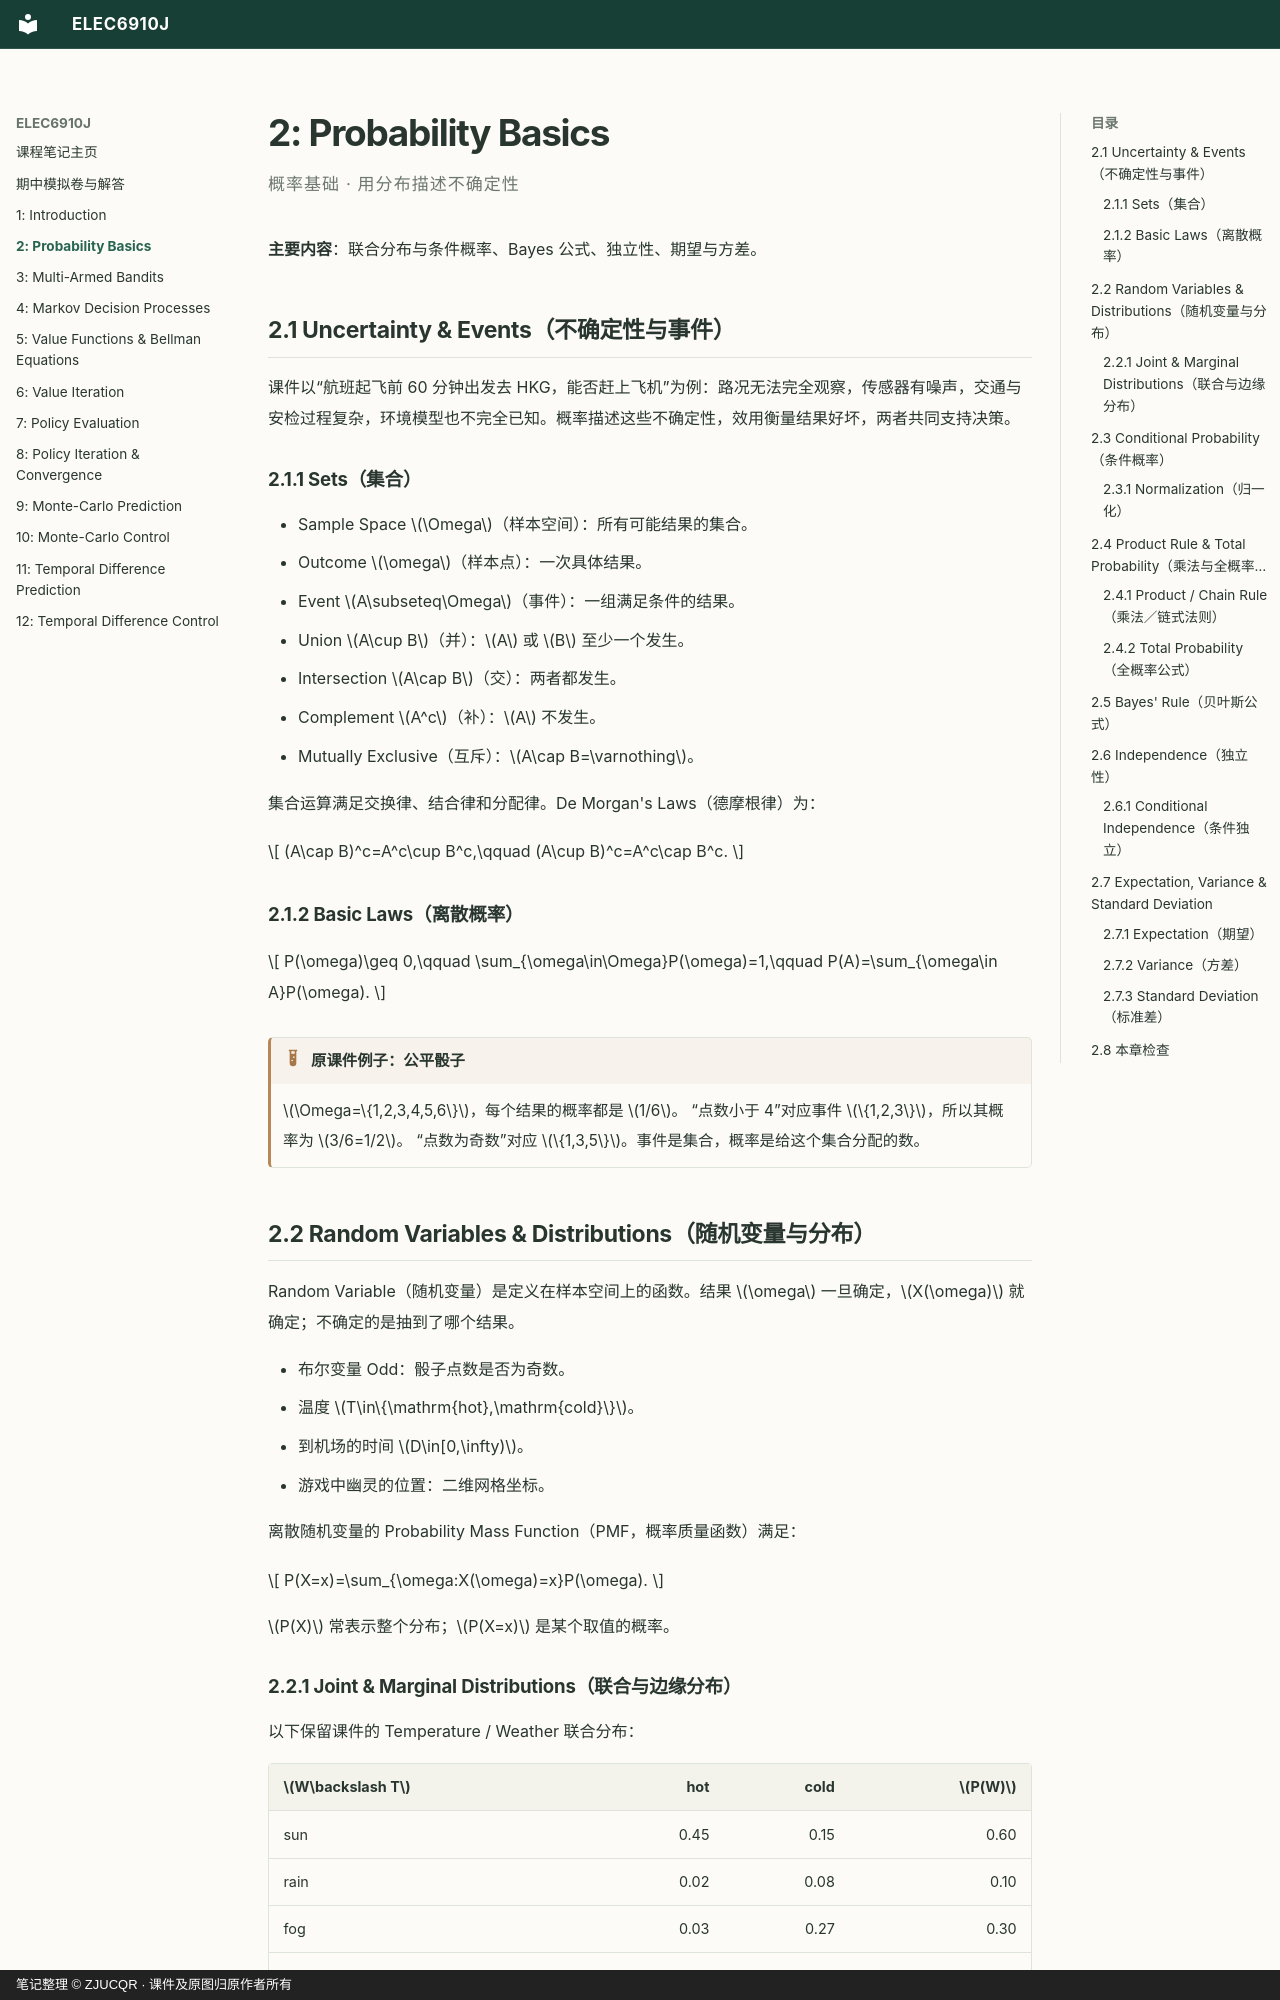

repository: ZJUCQR/ELEC6910J · page: chapters/02-probability/index.html · generator: mkdocs · copyright: 笔记整理 © ZJUCQR · 课件及原图归原作者所有

# 2: Probability Basics

<p class="chapter-subtitle">概率基础 · 用分布描述不确定性</p>

**主要内容**：联合分布与条件概率、Bayes 公式、独立性、期望与方差。

## 2.1 Uncertainty & Events（不确定性与事件）

课件以“航班起飞前 60 分钟出发去 HKG，能否赶上飞机”为例：路况无法完全观察，传感器有噪声，交通与安检过程复杂，环境模型也不完全已知。概率描述这些不确定性，效用衡量结果好坏，两者共同支持决策。

### 2.1.1 Sets（集合）

- Sample Space $\Omega$（样本空间）：所有可能结果的集合。
- Outcome $\omega$（样本点）：一次具体结果。
- Event $A\subseteq\Omega$（事件）：一组满足条件的结果。
- Union $A\cup B$（并）：$A$ 或 $B$ 至少一个发生。
- Intersection $A\cap B$（交）：两者都发生。
- Complement $A^c$（补）：$A$ 不发生。
- Mutually Exclusive（互斥）：$A\cap B=\varnothing$。

集合运算满足交换律、结合律和分配律。De Morgan's Laws（德摩根律）为：

$$
(A\cap B)^c=A^c\cup B^c,\qquad
(A\cup B)^c=A^c\cap B^c.
$$

### 2.1.2 Basic Laws（离散概率）

$$
P(\omega)\geq 0,\qquad
\sum_{\omega\in\Omega}P(\omega)=1,\qquad
P(A)=\sum_{\omega\in A}P(\omega).
$$

!!! example "原课件例子：公平骰子"

    $\Omega=\{1,2,3,4,5,6\}$，每个结果的概率都是 $1/6$。
    “点数小于 4”对应事件 $\{1,2,3\}$，所以其概率为 $3/6=1/2$。
    “点数为奇数”对应 $\{1,3,5\}$。事件是集合，概率是给这个集合分配的数。

## 2.2 Random Variables & Distributions（随机变量与分布）

Random Variable（随机变量）是定义在样本空间上的函数。结果 $\omega$ 一旦确定，$X(\omega)$ 就确定；不确定的是抽到了哪个结果。

- 布尔变量 Odd：骰子点数是否为奇数。
- 温度 $T\in\{\mathrm{hot},\mathrm{cold}\}$。
- 到机场的时间 $D\in[0,\infty)$。
- 游戏中幽灵的位置：二维网格坐标。

离散随机变量的 Probability Mass Function（PMF，概率质量函数）满足：

$$
P(X=x)=\sum_{\omega:X(\omega)=x}P(\omega).
$$

$P(X)$ 常表示整个分布；$P(X=x)$ 是某个取值的概率。
